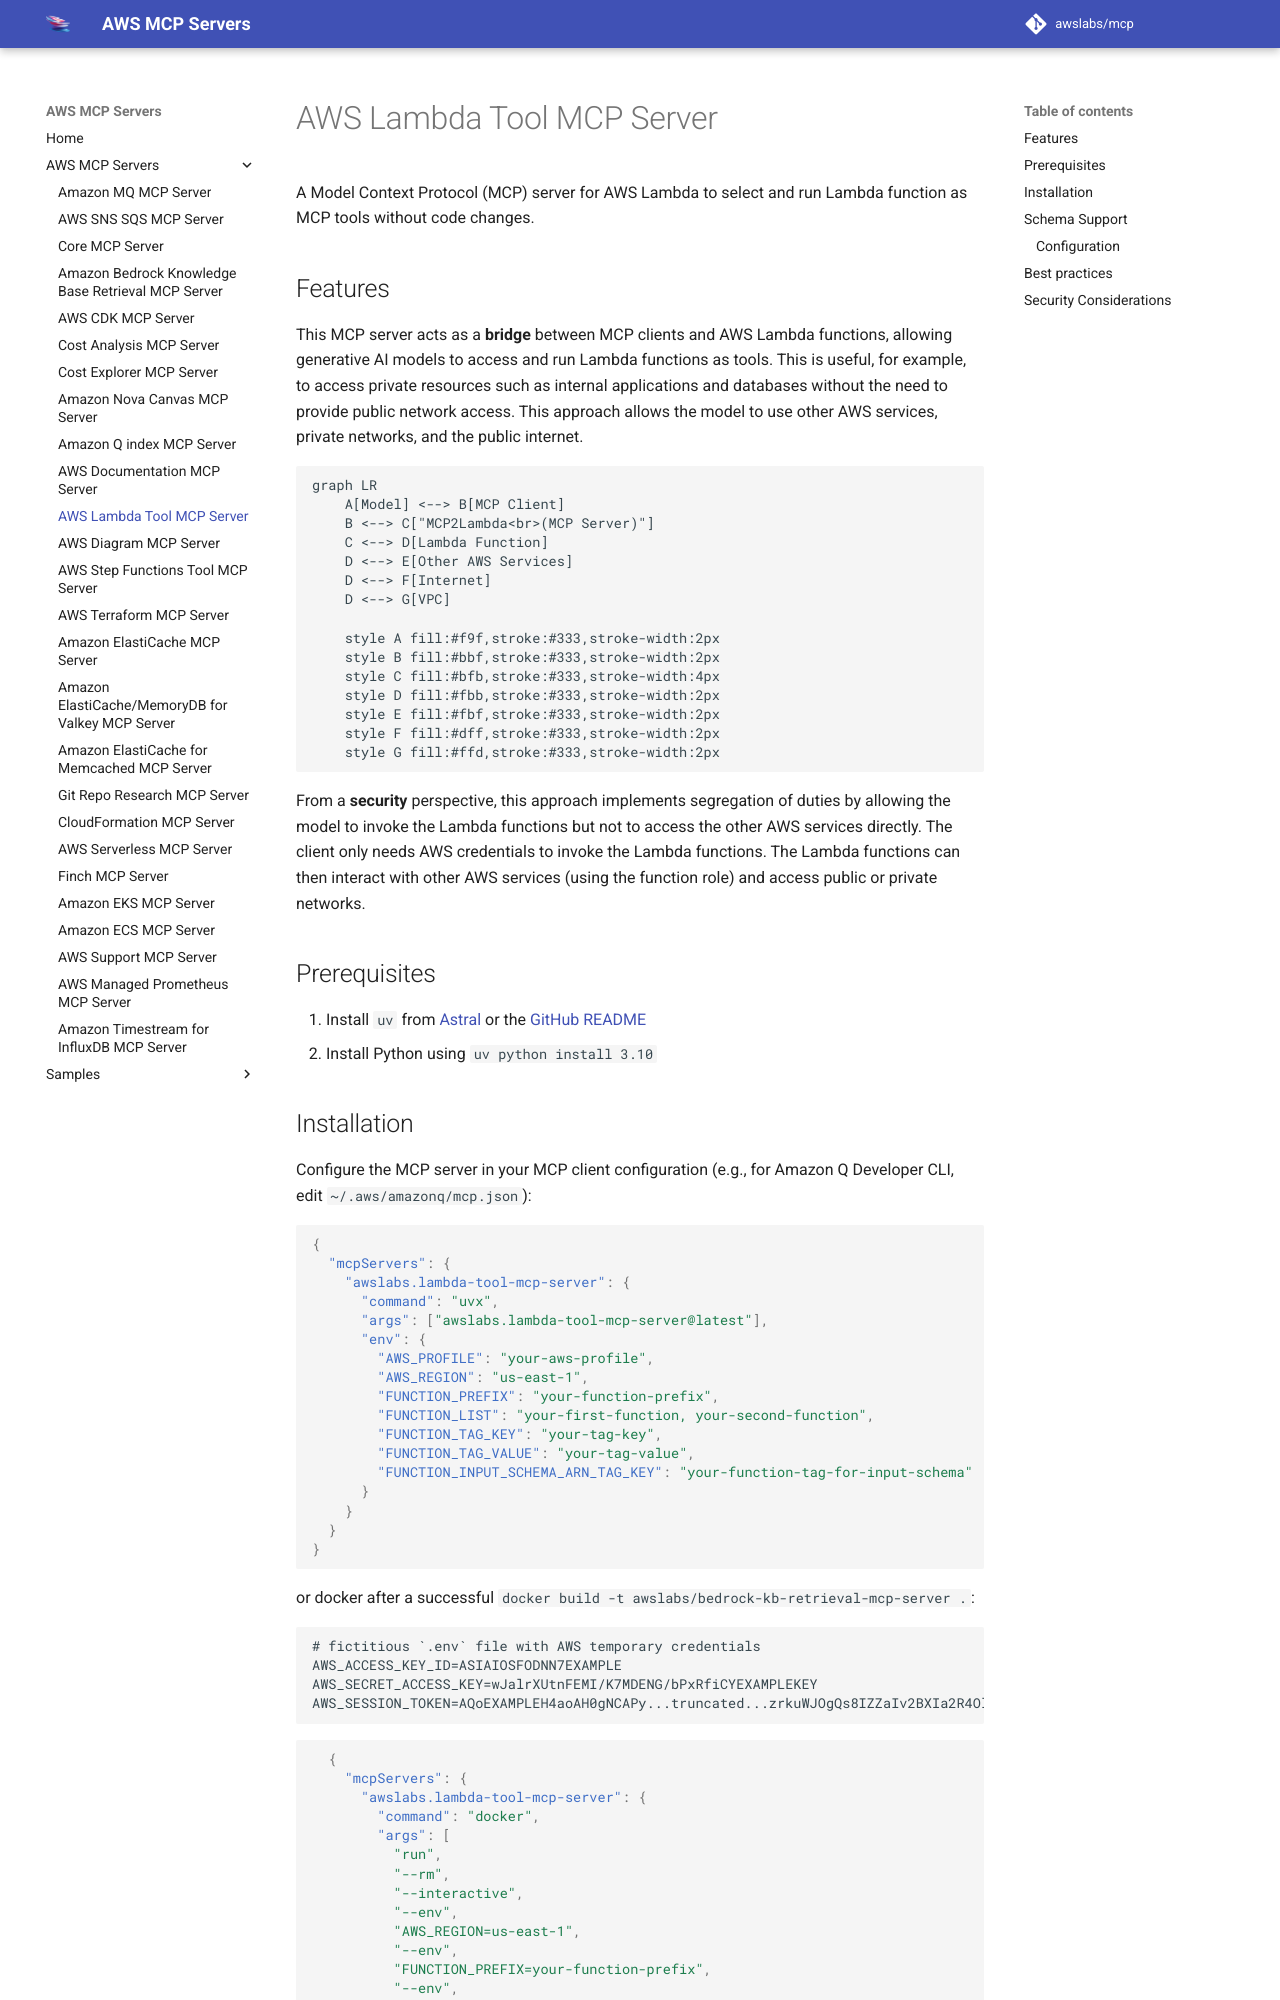

repository: tenzingsherpaa/mcp · page: servers/lambda-tool-mcp-server/index.html · generator: mkdocs

# AWS Lambda Tool MCP Server

A Model Context Protocol (MCP) server for AWS Lambda to select and run Lambda function as MCP tools without code changes.

## Features

This MCP server acts as a **bridge** between MCP clients and AWS Lambda functions, allowing generative AI models to access and run Lambda functions as tools. This is useful, for example, to access private resources such as internal applications and databases without the need to provide public network access. This approach allows the model to use other AWS services, private networks, and the public internet.

```mermaid
graph LR
    A[Model] <--> B[MCP Client]
    B <--> C["MCP2Lambda<br>(MCP Server)"]
    C <--> D[Lambda Function]
    D <--> E[Other AWS Services]
    D <--> F[Internet]
    D <--> G[VPC]

    style A fill:#f9f,stroke:#333,stroke-width:2px
    style B fill:#bbf,stroke:#333,stroke-width:2px
    style C fill:#bfb,stroke:#333,stroke-width:4px
    style D fill:#fbb,stroke:#333,stroke-width:2px
    style E fill:#fbf,stroke:#333,stroke-width:2px
    style F fill:#dff,stroke:#333,stroke-width:2px
    style G fill:#ffd,stroke:#333,stroke-width:2px
```

From a **security** perspective, this approach implements segregation of duties by allowing the model to invoke the Lambda functions but not to access the other AWS services directly. The client only needs AWS credentials to invoke the Lambda functions. The Lambda functions can then interact with other AWS services (using the function role) and access public or private networks.

## Prerequisites

1. Install `uv` from [Astral](https://docs.astral.sh/uv/getting-started/installation/) or the [GitHub README](https://github.com/astral-sh/uv#installation)
2. Install Python using `uv python install 3.10`
